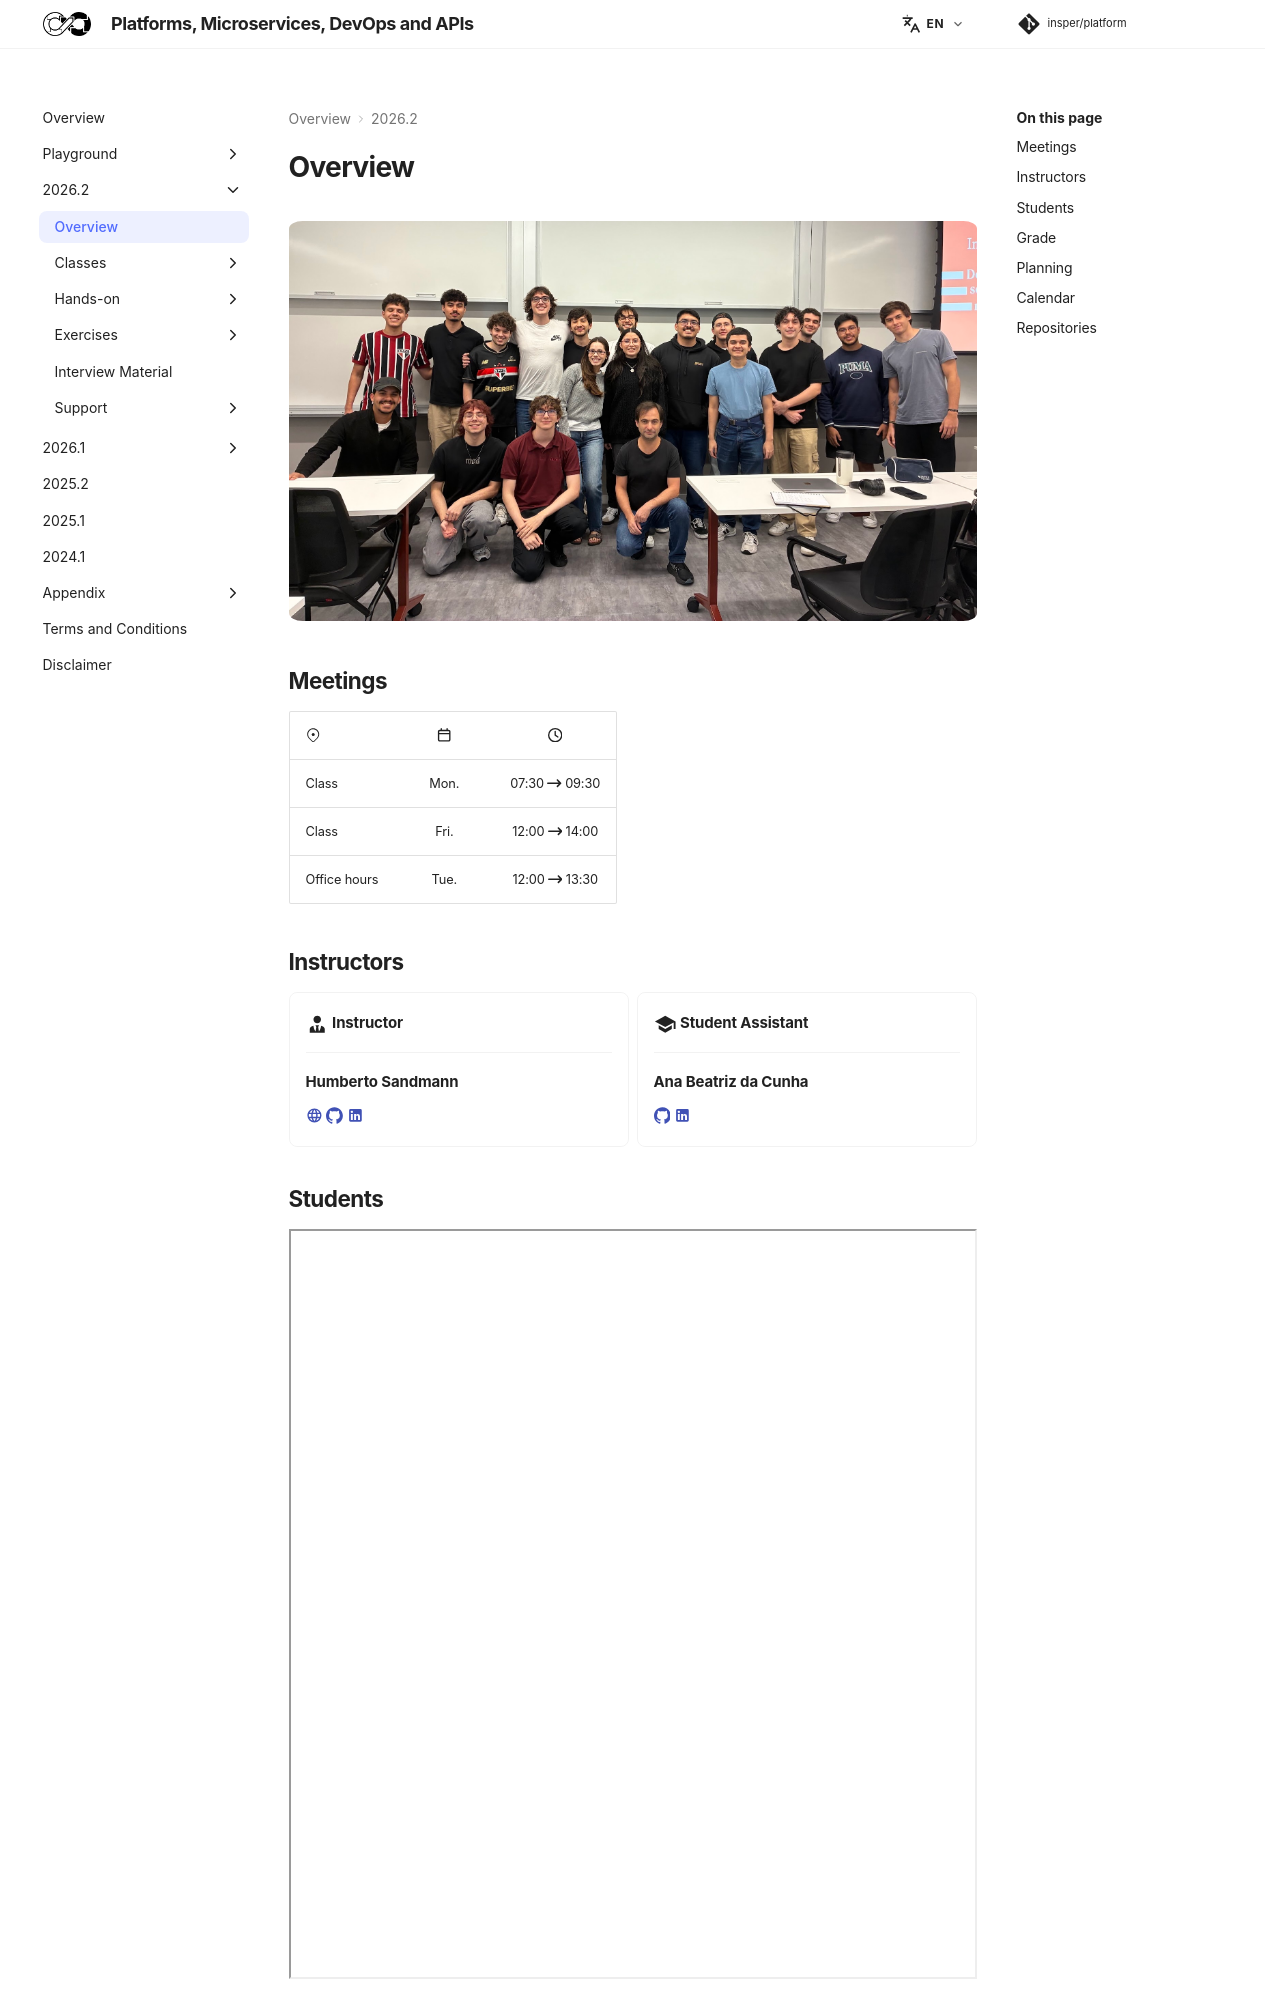

repository: Insper/platform · page: 2026.2/index.html · generator: mkdocs


![Class 2026.2](2026.2.jpg){ .rounded-corners }

## Meetings

| :octicons-location-24: | :fontawesome-regular-calendar: | :fontawesome-regular-clock: |
|-|:-:|:-:|
| Class | Mon. | 07:30 :fontawesome-solid-arrow-right-long: 09:30 |
| Class | Fri. | 12:00 :fontawesome-solid-arrow-right-long: 14:00 |
| Office hours | Tue. | 12:00 :fontawesome-solid-arrow-right-long: 13:30 |

## Instructors

<div class="grid cards" markdown>

-   :material-account-tie:{ .lg .middle } **Instructor**

    ---

    **Humberto Sandmann**

    [:material-web:](https://hsandmann.github.io/){:target="_blank"}
    [:simple-github:](https://github.com/hsandmann){:target="_blank"}
    [:material-linkedin:](https://www.linkedin.com/in/hsandmann/){:target="_blank"}

-   :material-school:{ .lg .middle } **Student Assistant**

    ---

    **Ana Beatriz da Cunha**

    [:simple-github:](https://github.com/aninhaabc){:target="_blank"}
    [:material-linkedin:](https://www.linkedin.com/in/ana-beatriz-da-cunha-755676279/){:target="_blank"}

</div>

## Students

<iframe src="https://docs.google.com/spreadsheets/d/e/2PACX-1vQhgjDzB7RwtjYf856ZX61y9VdGNuvVdeRoun_8DS8oxo7uaAjn4XphXw8T1UkpJYzGDNStCpuojKxq/pubhtml?gid=1349948680&amp;single=false&amp;widget=false&amp;headers=false" width="100%" height="750px"></iframe>
